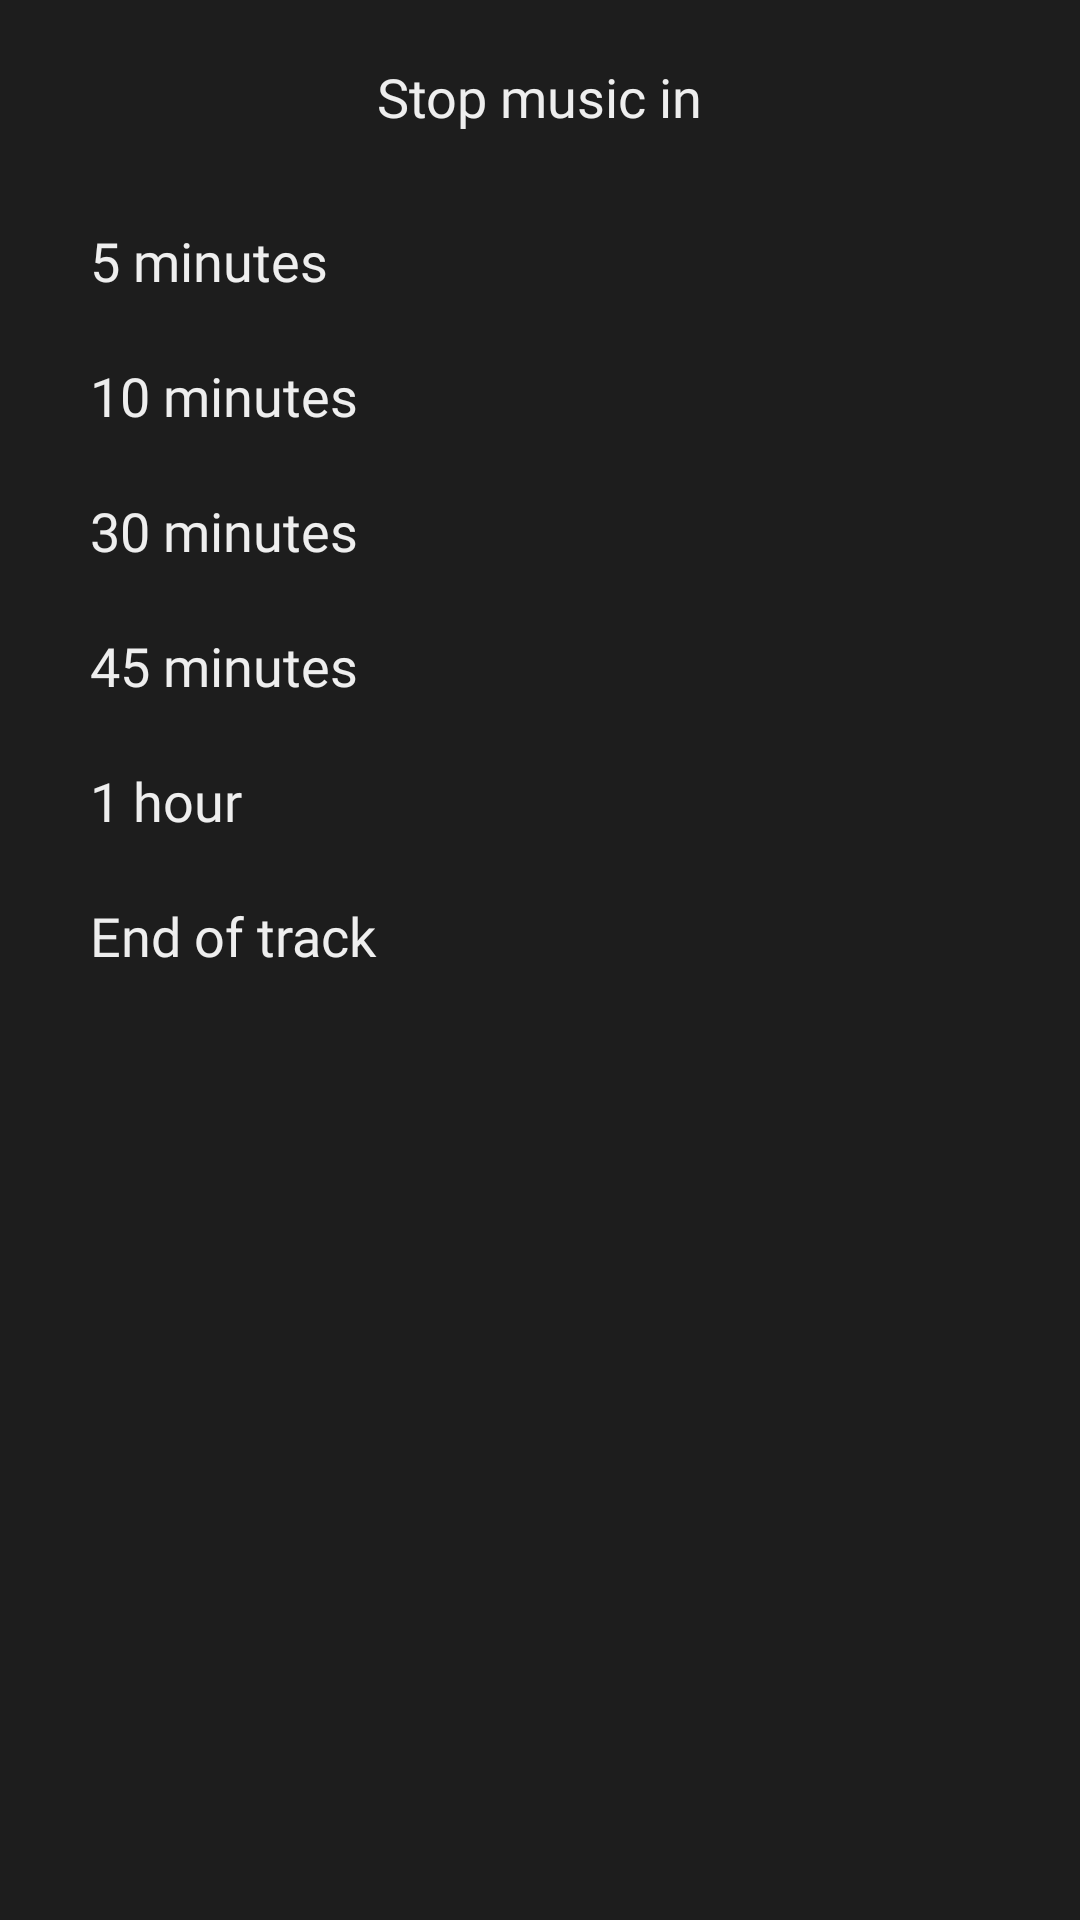

Reconstruct the res/layout file that produces this screen, plus the resources it refers to.
<!-- AndroidManifest.xml: application theme AppTheme -->
<!-- res/layout/player_screen_sleep_bottom_sheet.xml -->
<?xml version="1.0" encoding="utf-8"?>
<androidx.constraintlayout.widget.ConstraintLayout
    android:background="@color/bottom_menu_color"
    android:layout_width="match_parent"
    android:layout_height="wrap_content"
    xmlns:android="http://schemas.android.com/apk/res/android"
    xmlns:app="http://schemas.android.com/apk/res-auto">

    <TextView
        android:id="@+id/textView5"
        android:layout_width="wrap_content"
        android:layout_height="wrap_content"
        android:layout_marginTop="20dp"
        android:fontFamily="@font/acme"
        android:text="@string/stop_music"
        android:textColor="@color/text_color_1"
        android:textSize="18sp"
        app:layout_constraintEnd_toEndOf="parent"
        app:layout_constraintStart_toStartOf="parent"
        app:layout_constraintTop_toTopOf="parent" />

    <LinearLayout
        android:layout_width="match_parent"
        android:layout_height="wrap_content"
        android:orientation="vertical"
        android:paddingBottom="15dp"
        android:layout_marginTop="20dp"
        app:layout_constraintStart_toStartOf="parent"
        app:layout_constraintTop_toBottomOf="@+id/textView5">

        <RelativeLayout
            android:layout_width="match_parent"
            android:layout_height="45dp">

            <TextView
                android:layout_width="match_parent"
                android:layout_height="wrap_content"
                android:layout_centerVertical="true"
                android:layout_marginStart="30dp"
                android:layout_marginEnd="15dp"
                android:ellipsize="end"
                android:fontFamily="@font/acme"
                android:text="@string/minutes_1"
                android:textColor="@color/text_color_1"
                android:textSize="18sp" />

        </RelativeLayout>

        <RelativeLayout
            android:layout_width="match_parent"
            android:layout_height="45dp">

            <TextView
                android:layout_width="match_parent"
                android:layout_height="wrap_content"
                android:layout_centerVertical="true"
                android:layout_marginStart="30dp"
                android:layout_marginEnd="15dp"
                android:ellipsize="end"
                android:fontFamily="@font/acme"
                android:text="@string/minutes_2"
                android:textColor="@color/text_color_1"
                android:textSize="18sp" />

        </RelativeLayout>

        <RelativeLayout
            android:layout_width="match_parent"
            android:layout_height="45dp">

            <TextView
                android:layout_width="match_parent"
                android:layout_height="wrap_content"
                android:layout_centerVertical="true"
                android:layout_marginStart="30dp"
                android:layout_marginEnd="15dp"
                android:ellipsize="end"
                android:fontFamily="@font/acme"
                android:text="@string/minutes_3"
                android:textColor="@color/text_color_1"
                android:textSize="18sp" />

        </RelativeLayout>

        <RelativeLayout
            android:layout_width="match_parent"
            android:layout_height="45dp">

            <TextView
                android:layout_width="match_parent"
                android:layout_height="wrap_content"
                android:layout_centerVertical="true"
                android:layout_marginStart="30dp"
                android:layout_marginEnd="15dp"
                android:ellipsize="end"
                android:fontFamily="@font/acme"
                android:text="@string/minutes_4"
                android:textColor="@color/text_color_1"
                android:textSize="18sp" />

        </RelativeLayout>

        <RelativeLayout
            android:layout_width="match_parent"
            android:layout_height="45dp">

            <TextView
                android:layout_width="match_parent"
                android:layout_height="wrap_content"
                android:layout_centerVertical="true"
                android:layout_marginStart="30dp"
                android:layout_marginEnd="15dp"
                android:ellipsize="end"
                android:fontFamily="@font/acme"
                android:text="@string/minutes_5"
                android:textColor="@color/text_color_1"
                android:textSize="18sp" />

        </RelativeLayout>

        <RelativeLayout
            android:layout_width="match_parent"
            android:layout_height="45dp">

            <TextView
                android:layout_width="match_parent"
                android:layout_height="wrap_content"
                android:layout_centerVertical="true"
                android:layout_marginStart="30dp"
                android:layout_marginEnd="15dp"
                android:ellipsize="end"
                android:fontFamily="@font/acme"
                android:text="@string/minutes_6"
                android:textColor="@color/text_color_1"
                android:textSize="18sp" />

        </RelativeLayout>

    </LinearLayout>

</androidx.constraintlayout.widget.ConstraintLayout>
<!-- resources referenced by this layout -->
<resources>
  <color name="bottom_menu_color">#1D1D1D</color>
  <color name="text_color_1">#EEE</color>
  <string name="minutes_1">5 minutes</string>
  <string name="minutes_2">10 minutes</string>
  <string name="minutes_3">30 minutes</string>
  <string name="minutes_4">45 minutes</string>
  <string name="minutes_5">1 hour</string>
  <string name="minutes_6">End of track</string>
  <string name="stop_music">Stop music in</string>
  <style name="AppTheme" parent="Theme.AppCompat.Light.NoActionBar">
          
          <item name="colorPrimary">@color/colorPrimary</item>
          <item name="colorPrimaryDark">@color/colorPrimaryDark</item>
          <item name="colorAccent">@color/colorAccent</item>
      </style>
  <color name="colorPrimary">#121212</color>
  <color name="colorPrimaryDark">#222</color>
  <color name="colorAccent">#EEE</color>
</resources>
